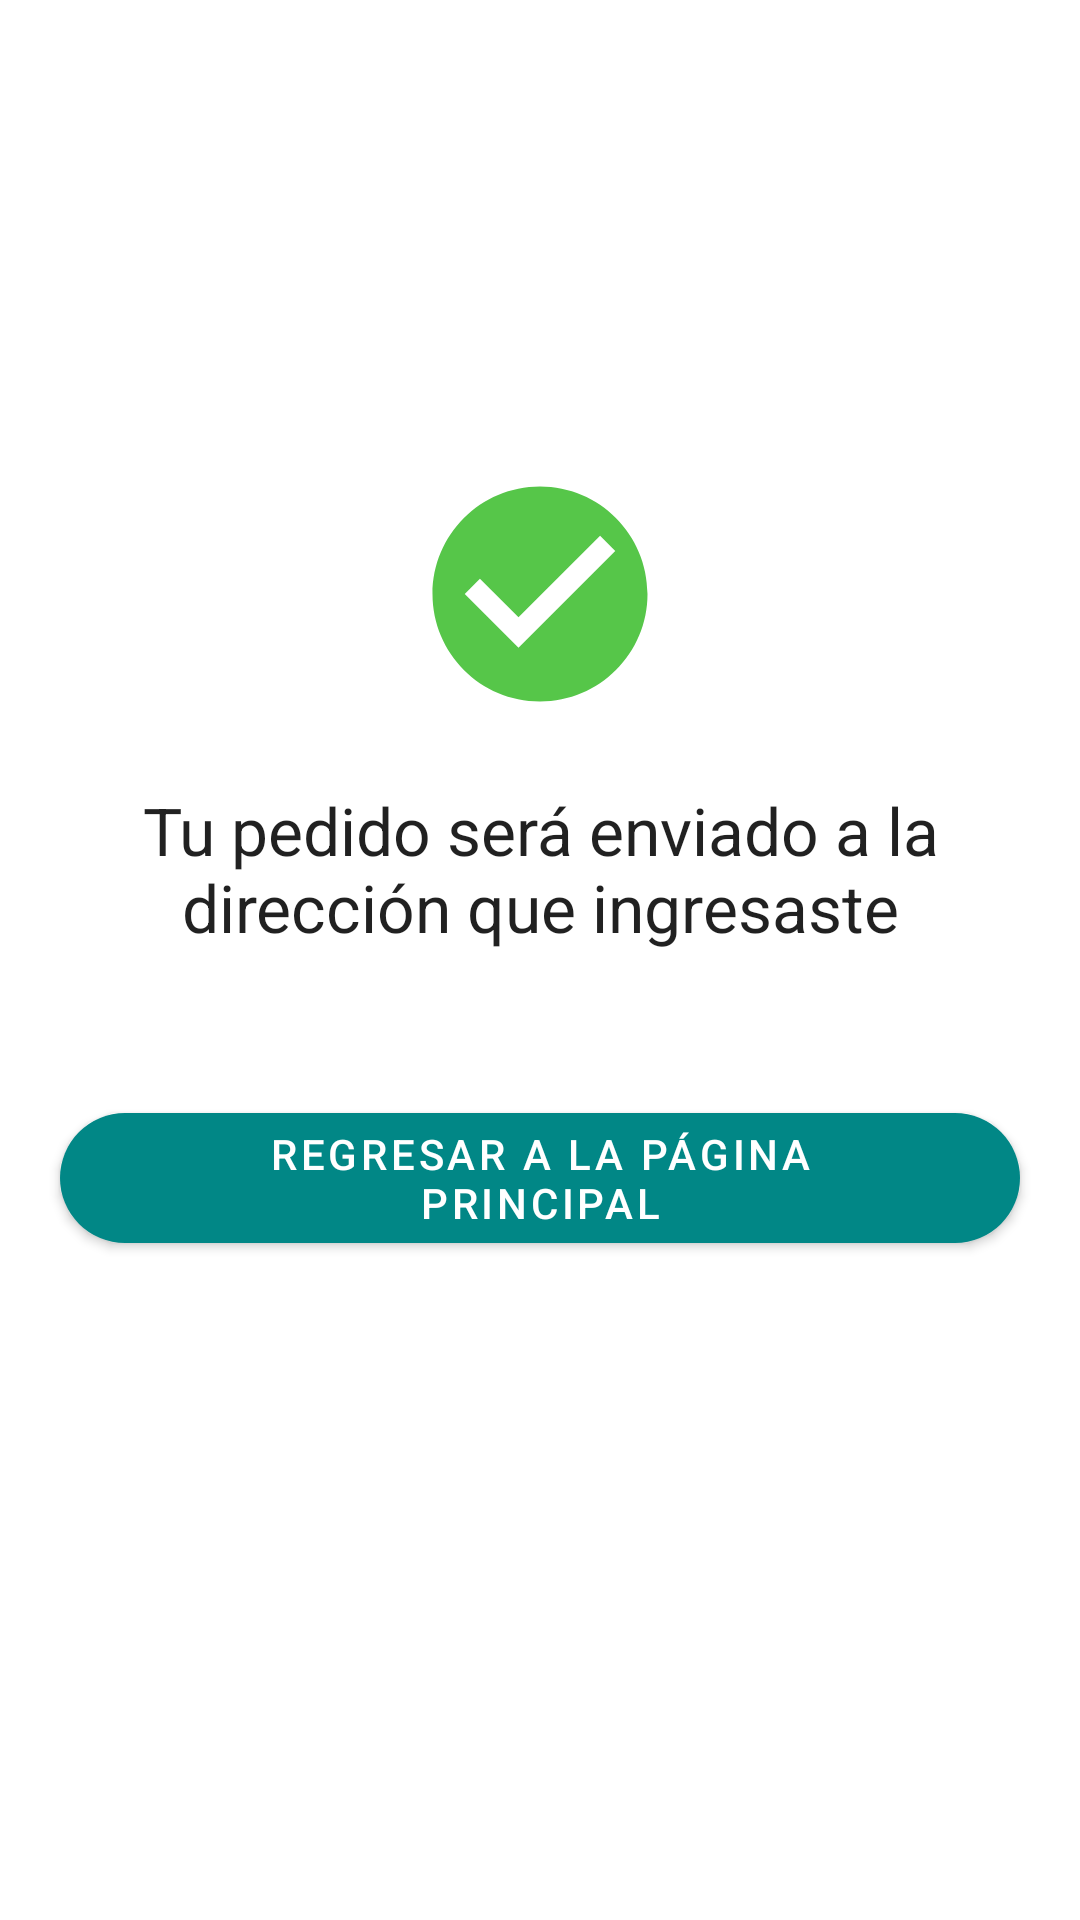

The Android layout XML behind this screen, and the referenced resources:
<!-- AndroidManifest.xml: application theme Theme.TiendaVirtualAndroid -->
<!-- res/layout/activity_purchase_compleate.xml -->
<?xml version="1.0" encoding="utf-8"?>
<androidx.constraintlayout.widget.ConstraintLayout xmlns:android="http://schemas.android.com/apk/res/android"
    xmlns:app="http://schemas.android.com/apk/res-auto"
    xmlns:tools="http://schemas.android.com/tools"
    android:layout_width="match_parent"
    android:layout_height="match_parent"
    tools:context=".OrderConfirmationActivity">

    <ImageView
        android:id="@+id/success_icon"
        android:layout_width="96dp"
        android:layout_height="96dp"
        android:padding="5dp"
        android:scaleType="centerCrop"
        android:src="@drawable/baseline_check_circle_24"
        app:layout_constraintTop_toTopOf="parent"
        app:layout_constraintStart_toStartOf="parent"
        app:layout_constraintEnd_toEndOf="parent"
        android:layout_marginTop="150dp" />

    <TextView
        android:id="@+id/confirmation_message"
        android:layout_width="0dp"
        android:layout_height="wrap_content"
        android:padding="16dp"
        android:text="Tu pedido será enviado a la dirección que ingresaste"
        android:textAlignment="center"
        android:textAppearance="@style/TextAppearance.AppCompat.Large"
        app:layout_constraintTop_toBottomOf="@id/success_icon"
        app:layout_constraintStart_toStartOf="parent"
        app:layout_constraintEnd_toEndOf="parent" />

    <com.google.android.material.button.MaterialButton
        android:id="@+id/btnReturnHome"
        android:layout_width="wrap_content"
        android:layout_height="wrap_content"
        android:layout_marginTop="32dp"
        android:paddingStart="32dp"
        android:paddingEnd="32dp"
        android:text="Regresar a la página principal"
        android:textColor="@android:color/white"
        app:backgroundTint="@color/teal_700"
        app:cornerRadius="50dp"
        app:iconTint="@android:color/white"
        app:layout_constraintTop_toBottomOf="@id/confirmation_message"
        app:layout_constraintStart_toStartOf="parent"
        app:layout_constraintEnd_toEndOf="parent" />

</androidx.constraintlayout.widget.ConstraintLayout>
<!-- resources referenced by this layout -->
<resources>
  <color name="teal_700">#FF018786</color>
  <!-- drawable baseline_check_circle_24 (drawable) -->
  <vector android:height="24dp" android:tint="#56C649"
      android:viewportHeight="24" android:viewportWidth="24"
      android:width="24dp" xmlns:android="http://schemas.android.com/apk/res/android">
      <path android:fillColor="@android:color/white" android:pathData="M12,2C6.48,2 2,6.48 2,12s4.48,10 10,10 10,-4.48 10,-10S17.52,2 12,2zM10,17l-5,-5 1.41,-1.41L10,14.17l7.59,-7.59L19,8l-9,9z"/>
  </vector>
  <style name="Theme.TiendaVirtualAndroid" parent="Theme.MaterialComponents.DayNight.DarkActionBar">
          
          <item name="colorPrimary">@color/purple_500</item>
          <item name="colorPrimaryVariant">@color/purple_700</item>
          <item name="colorOnPrimary">@color/white</item>
          
          <item name="colorSecondary">@color/teal_200</item>
          <item name="colorSecondaryVariant">@color/teal_700</item>
          <item name="colorOnSecondary">@color/black</item>
          
          <item name="android:statusBarColor">?attr/colorPrimaryVariant</item>
          
      </style>
  <color name="purple_500">#FF6200EE</color>
  <color name="purple_700">#714BC6</color>
  <color name="white">#FFFFFFFF</color>
  <color name="teal_200">#FF03DAC5</color>
  <color name="black">#FF000000</color>
</resources>
